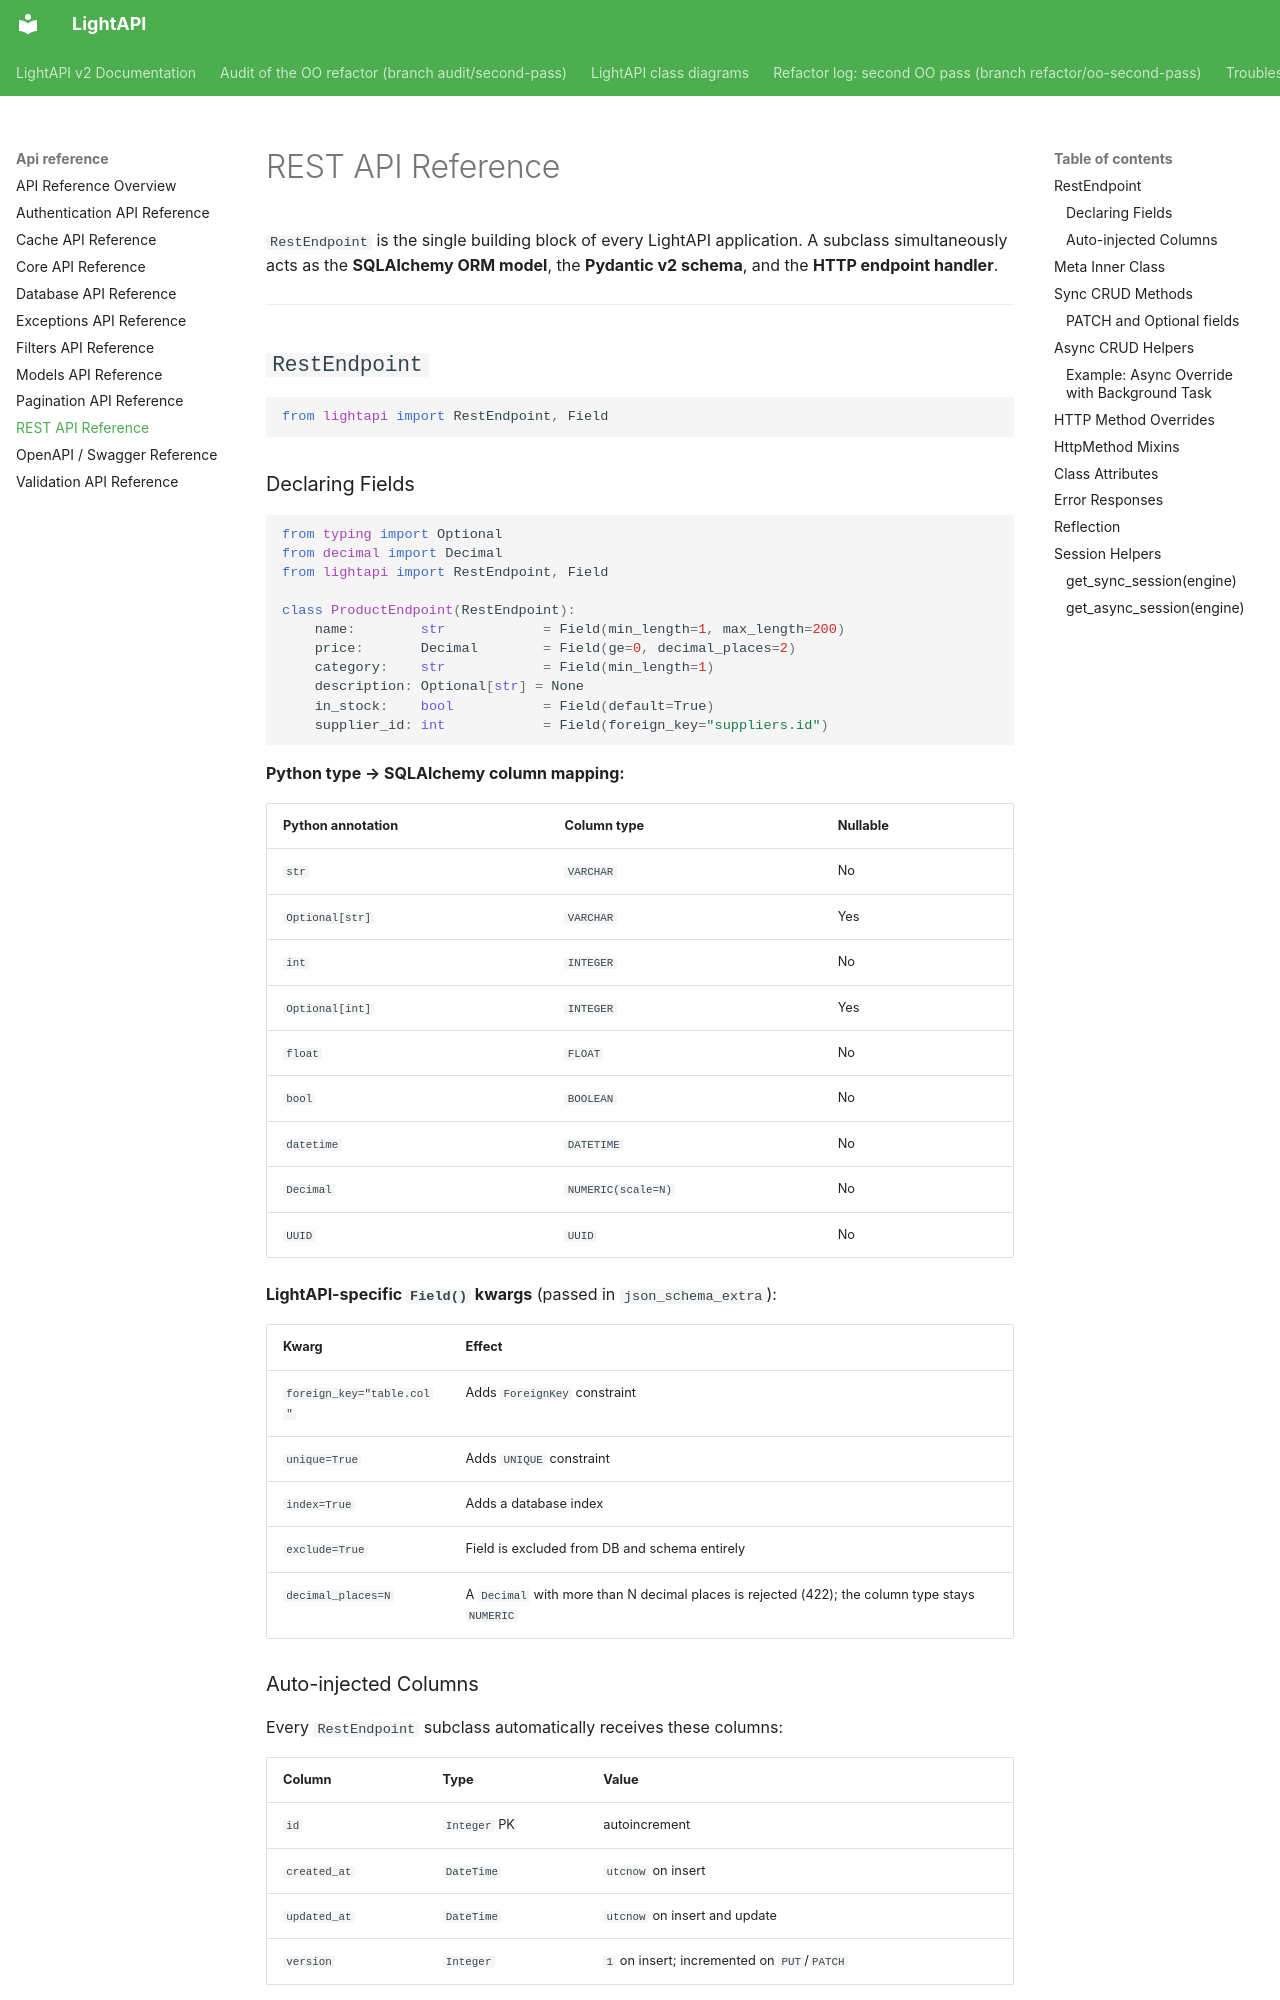

repository: iklobato/lightapi · page: api-reference/rest/index.html · generator: mkdocs

---
title: REST API Reference
description: RestEndpoint class, Meta configuration, and async CRUD helpers
---

# REST API Reference

`RestEndpoint` is the single building block of every LightAPI application. A subclass simultaneously acts as the **SQLAlchemy ORM model**, the **Pydantic v2 schema**, and the **HTTP endpoint handler**.

---

## `RestEndpoint`

```python
from lightapi import RestEndpoint, Field
```

### Declaring Fields

```python
from typing import Optional
from decimal import Decimal
from lightapi import RestEndpoint, Field

class ProductEndpoint(RestEndpoint):
    name:        str            = Field(min_length=1, max_length=200)
    price:       Decimal        = Field(ge=0, decimal_places=2)
    category:    str            = Field(min_length=1)
    description: Optional[str] = None
    in_stock:    bool           = Field(default=True)
    supplier_id: int            = Field(foreign_key="suppliers.id")
```

**Python type → SQLAlchemy column mapping:**

| Python annotation | Column type | Nullable |
|---|---|---|
| `str` | `VARCHAR` | No |
| `Optional[str]` | `VARCHAR` | Yes |
| `int` | `INTEGER` | No |
| `Optional[int]` | `INTEGER` | Yes |
| `float` | `FLOAT` | No |
| `bool` | `BOOLEAN` | No |
| `datetime` | `DATETIME` | No |
| `Decimal` | `NUMERIC(scale=N)` | No |
| `UUID` | `UUID` | No |

**LightAPI-specific `Field()` kwargs** (passed in `json_schema_extra`):

| Kwarg | Effect |
|---|---|
| `foreign_key="table.col"` | Adds `ForeignKey` constraint |
| `unique=True` | Adds `UNIQUE` constraint |
| `index=True` | Adds a database index |
| `exclude=True` | Field is excluded from DB and schema entirely |
| `decimal_places=N` | A `Decimal` with more than N decimal places is rejected (422); the column type stays `NUMERIC` |

### Auto-injected Columns

Every `RestEndpoint` subclass automatically receives these columns:

| Column | Type | Value |
|---|---|---|
| `id` | `Integer` PK | autoincrement |
| `created_at` | `DateTime` | `utcnow` on insert |
| `updated_at` | `DateTime` | `utcnow` on insert and update |
| `version` | `Integer` | `1` on insert; incremented on `PUT`/`PATCH` |

These are excluded from create/update input schemas but always included in responses.

---
